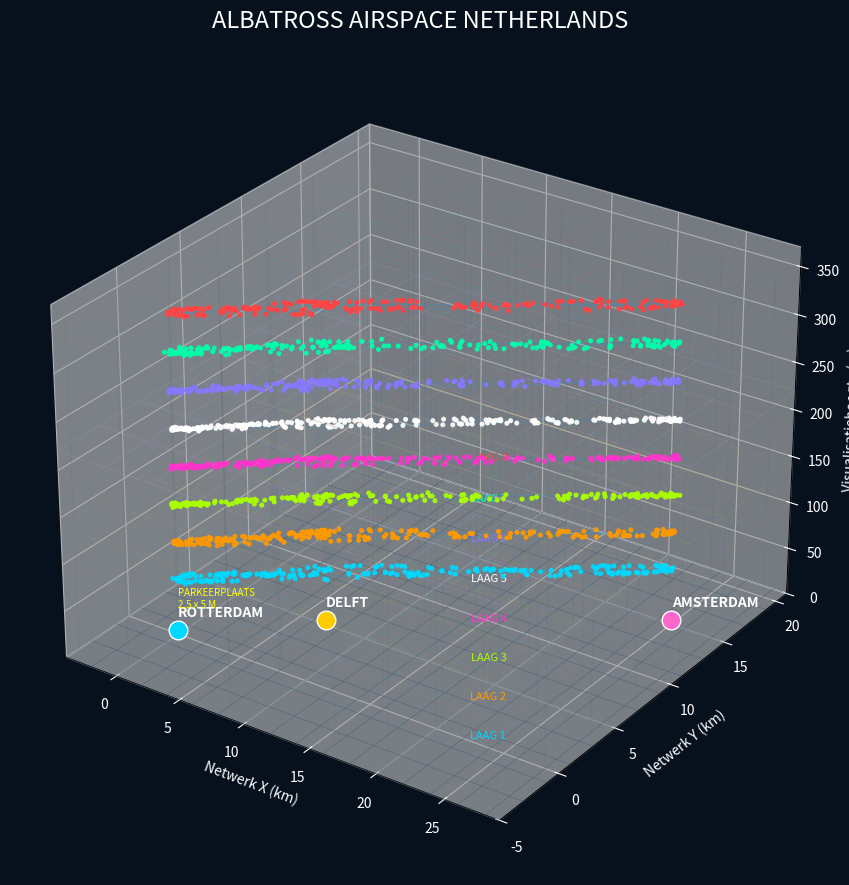

This figure's Python source:

import numpy as np
import matplotlib.pyplot as plt
from matplotlib.animation import FuncAnimation

# ==========================================================
# ALBATROSS AIRSPACE NETHERLANDS 3.0
# 2000 PASSAGIERSDRONES - 3D SIMULATIE
# ==========================================================

np.random.seed(42)

TOTAL_DRONES = 2000
TOTAL_LAYERS = 8
MAX_RANGE_KM = 200

# Abstracte netwerkcoordinaten (geen echte GPS-coordinaten)
CITIES = {
    "ROTTERDAM": np.array([0.0, 0.0]),
    "DELFT": np.array([7.0, 5.0]),
    "AMSTERDAM": np.array([25.0, 15.0])
}

CITY_COLORS = {
    "ROTTERDAM": "#00d9ff",
    "DELFT": "#ffcc00",
    "AMSTERDAM": "#ff66cc"
}

ROUTES = [
    ("ROTTERDAM", "AMSTERDAM"),
    ("AMSTERDAM", "ROTTERDAM"),
    ("ROTTERDAM", "DELFT"),
    ("DELFT", "ROTTERDAM"),
    ("DELFT", "AMSTERDAM"),
    ("AMSTERDAM", "DELFT")
]

# Illustratieve visualisatielagen
ALTITUDES = np.array([
    60, 100, 140, 180,
    220, 260, 300, 340
])

LAYER_COLORS = [
    "#00d9ff",
    "#ff9900",
    "#aaff00",
    "#ff33cc",
    "#ffffff",
    "#8877ff",
    "#00ffaa",
    "#ff4444"
]

# ==========================================================
# DRONES AANMAKEN
# ==========================================================

route_ids = np.random.randint(
    0, len(ROUTES), TOTAL_DRONES
)

layers = np.random.randint(
    0, TOTAL_LAYERS, TOTAL_DRONES
)

phases = np.random.random(TOTAL_DRONES)

speeds = np.random.uniform(
    0.0007, 0.0015, TOTAL_DRONES
)

start_positions = np.zeros((TOTAL_DRONES, 2))
end_positions = np.zeros((TOTAL_DRONES, 2))

for i in range(TOTAL_DRONES):

    start_name, end_name = ROUTES[route_ids[i]]

    start = CITIES[start_name].copy()
    end = CITIES[end_name].copy()

    # Kleine spreiding voor de visuele verkeersstromen
    start += np.random.normal(0, 0.12, 2)
    end += np.random.normal(0, 0.12, 2)

    start_positions[i] = start
    end_positions[i] = end

drone_heights = ALTITUDES[layers]

drone_colors = [
    LAYER_COLORS[i] for i in layers
]

# ==========================================================
# POSITIES BEREKENEN
# ==========================================================

def calculate_positions(frame):

    t = (phases + frame * speeds) % 1.0

    # Vloeiende beweging
    smooth = t * t * (3 - 2 * t)

    dx = end_positions[:, 0] - start_positions[:, 0]
    dy = end_positions[:, 1] - start_positions[:, 1]

    x = start_positions[:, 0] + dx * smooth
    y = start_positions[:, 1] + dy * smooth

    # Kleine visuele afwijking binnen de verkeersbaan
    offset = 0.20 * np.sin(t * 2 * np.pi)

    x += offset * np.sin(layers * 0.8)
    y += offset * np.cos(layers * 0.8)

    z = drone_heights + 2 * np.sin(t * 2 * np.pi)

    return x, y, z


# ==========================================================
# FIGUUR MAKEN
# ==========================================================

fig = plt.figure(figsize=(16, 10))

fig.patch.set_facecolor("#07111e")

ax = fig.add_axes(
    [0.04, 0.10, 0.72, 0.82],
    projection="3d"
)

ax.set_facecolor("#07111e")

ax.set_xlim(-4, 29)
ax.set_ylim(-5, 21)
ax.set_zlim(0, 370)

ax.set_xlabel("Netwerk X (km)", color="white")
ax.set_ylabel("Netwerk Y (km)", color="white")
ax.set_zlabel("Visualisatiehoogte (m)", color="white")

ax.tick_params(colors="white")

ax.set_title(
    "ALBATROSS AIRSPACE NETHERLANDS",
    fontsize=17,
    color="white",
    pad=20
)

ax.view_init(elev=28, azim=-55)

# ==========================================================
# 3D GRONDRaster
# ==========================================================

for x_grid in np.arange(-4, 30, 2):

    ax.plot(
        [x_grid, x_grid],
        [-5, 21],
        [0, 0],
        color="#31516b",
        alpha=0.45,
        linewidth=0.5
    )

for y_grid in np.arange(-5, 22, 2):

    ax.plot(
        [-4, 29],
        [y_grid, y_grid],
        [0, 0],
        color="#31516b",
        alpha=0.45,
        linewidth=0.5
    )

# ==========================================================
# VERTICALE RASTERLIJNEN
# ==========================================================

for x_grid in np.arange(-4, 30, 4):

    for y_grid in np.arange(-4, 22, 4):

        ax.plot(
            [x_grid, x_grid],
            [y_grid, y_grid],
            [0, 350],
            color="#31516b",
            alpha=0.12,
            linewidth=0.5
        )

# ==========================================================
# HOOGTELAGEN
# ==========================================================

for i, height in enumerate(ALTITUDES):

    xx, yy = np.meshgrid(
        np.linspace(-4, 29, 10),
        np.linspace(-5, 21, 9)
    )

    zz = np.full_like(xx, height)

    ax.plot_wireframe(
        xx,
        yy,
        zz,
        color=LAYER_COLORS[i],
        alpha=0.09,
        linewidth=0.5
    )

    ax.text(
        26,
        -4,
        height,
        f"LAAG {i+1}",
        color=LAYER_COLORS[i],
        fontsize=8
    )

# ==========================================================
# STEDEN WEERGEVEN
# ==========================================================

for name, position in CITIES.items():

    x, y = position

    ax.scatter(
        [x],
        [y],
        [5],
        color=CITY_COLORS[name],
        s=180,
        marker="o",
        edgecolors="white"
    )

    ax.text(
        x,
        y,
        20,
        name,
        color="white",
        fontsize=10,
        fontweight="bold"
    )

# ==========================================================
# VIRTUELE SNELWEGEN
# ==========================================================

for route in ROUTES:

    start = CITIES[route[0]]
    end = CITIES[route[1]]

    for height in ALTITUDES:

        ax.plot(
            [start[0], end[0]],
            [start[1], end[1]],
            [height, height],
            color="#00aaff",
            linewidth=0.7,
            alpha=0.10
        )

# ==========================================================
# PARKEERPLAATS ALS SCHAALREFERENTIE
# ==========================================================

# Afmetingen in kilometers
parking_length = 0.005
parking_width = 0.0025

px = [
    0,
    parking_length,
    parking_length,
    0,
    0
]

py = [
    0,
    0,
    parking_width,
    parking_width,
    0
]

pz = [8] * 5

ax.plot(
    px,
    py,
    pz,
    color="yellow",
    linewidth=3
)

ax.text(
    0,
    0,
    30,
    "PARKEERPLAATS\n2,5 x 5 M",
    color="yellow",
    fontsize=7
)

# ==========================================================
# DRONES WEERGEVEN
# ==========================================================

x, y, z = calculate_positions(0)

drones = ax.scatter(
    x,
    y,
    z,
    c=drone_colors,
    s=7,
    alpha=0.9,
    depthshade=False
)

# ==========================================================
# DASHBOARD
# ==========================================================

dashboard = fig.text(
    0.79,
    0.84,
    "",
    color="white",
    fontsize=10,
    family="monospace",
    verticalalignment="top"
)

layer_dashboard = fig.text(
    0.79,
    0.42,
    "",
    color="#00d9ff",
    fontsize=9,
    family="monospace",
    verticalalignment="top"
)

# ==========================================================
# DASHBOARD UPDATEN
# ==========================================================

def update_dashboard(frame):

    dashboard.set_text(
        "ALBATROSS CONTROL\n"
        "====================\n"
        f"Vliegtuigen: {TOTAL_DRONES}\n"
        f"Hoogtelagen: {TOTAL_LAYERS}\n"
        f"Max. bereik: {MAX_RANGE_KM} km\n"
        "====================\n"
        "BESTEMMINGEN\n"
        "Rotterdam\n"
        "Delft\n"
        "Amsterdam\n"
        "====================\n"
        "NETWERK: ACTIEF\n"
        "MODUS: SIMULATIE\n"
        "VEILIGHEID: NIET GEVALIDEERD"
    )

    layer_counts = np.bincount(
        layers,
        minlength=TOTAL_LAYERS
    )

    layer_text = "DRONES PER VISUELE LAAG\n"
    layer_text += "====================\n"

    for i in range(TOTAL_LAYERS):

        layer_text += (
            f"Laag {i+1}: "
            f"{layer_counts[i]} drones\n"
        )

    layer_dashboard.set_text(layer_text)

# ==========================================================
# ANIMATIE
# ==========================================================

def animate(frame):

    x, y, z = calculate_positions(frame)

    drones._offsets3d = (x, y, z)

    update_dashboard(frame)

    # Camera blijft stabiel en kan met de muis gedraaid worden.
    return drones, dashboard, layer_dashboard


animation = FuncAnimation(
    fig,
    animate,
    frames=100000,
    interval=40,
    blit=False,
    cache_frame_data=False
)

# ==========================================================
# START
# ==========================================================

print("======================================")
print(" ALBATROSS AIRSPACE NETHERLANDS 3.0")
print("======================================")
print("Drones:", TOTAL_DRONES)
print("Hoogtelagen:", TOTAL_LAYERS)
print("Steden: Rotterdam, Delft, Amsterdam")
print("3D raster: actief")
print("Animatie: actief")
print("======================================")
print("Gebruik de muis om de camera te draaien.")
print("Sluit het venster om de simulatie te stoppen.")

plt.show()
